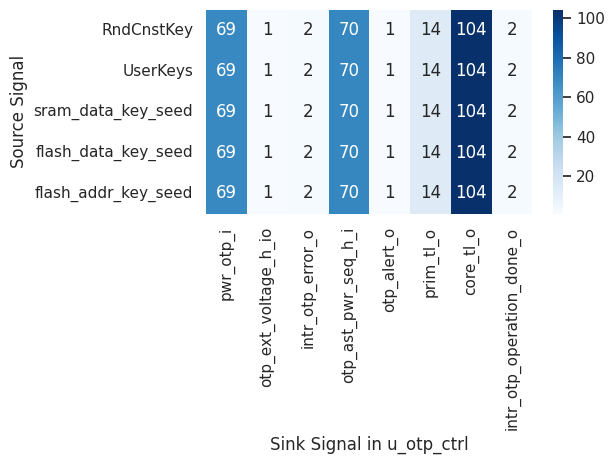

Python code for this plot:
import pandas as pd
import numpy as np
import seaborn as sns
import matplotlib.pyplot as plt

def graph():
	sns.set()
	#mods = ['u_scrmbl_mtx', 'u_prim_lc_sync_check_byp_en', 'u_prim_lc_sync_seed_hw_rd_en', 'u_intr_operation_done', 'u_otp_arb', 'u_reg_core', 'u_otp_ctrl_kdi', 'u_otp', 'u_prim_lc_sync_dft_en', 'u_prim_lc_sender_rma_token_valid', 'u_prim_lc_sync_escalate_en', 'u_otp_ctrl_scrmbl', 'u_tlul_adapter_sram', 'u_part_sel_idx', 'u_prim_lc_sync_creator_seed_sw_rw_en', 'u_otp_ctrl_lci', 'u_intr_error', 'u_prim_lc_sender_test_tokens_valid', 'u_prim_edn_req', 'u_otp_ctrl_dai', 'u_prim_lc_sender_secrets_valid', 'u_otp_init_sync', 'u_otp_ctrl_lfsr_timer', 'u_edn_arb', 'u_tlul_lc_gate', 'u_otp_rsp_fifo']
	#cnts = [[2, 2, 2, 2, 2], [2, 2, 2, 2, 2], [2, 2, 2, 2, 2], [2, 2, 2, 2, 2], [2, 2, 2, 2, 2], [2, 2, 2, 2, 2], [7, 7, 6, 6, 6], [9, 9, 9, 9, 9], [2, 2, 2, 2, 2], [2, 2, 2, 2, 2], [2, 2, 2, 2, 2], [2, 2, 2, 2, 2], [2, 2, 2, 2, 2], [2, 2, 2, 2, 2], [2, 2, 2, 2, 2], [2, 2, 2, 2, 2], [2, 2, 2, 2, 2], [2, 2, 2, 2, 2], [7, 7, 6, 6, 6], [3, 3, 3, 3, 3], [2, 2, 2, 2, 2], [2, 2, 2, 2, 2], [2, 2, 2, 2, 2], [2, 2, 2, 2, 2], [2, 2, 2, 2, 2], [2, 2, 2, 2, 2]]
	mods = ['pwr_otp_i', 'otp_ext_voltage_h_io', 'intr_otp_error_o', 'otp_ast_pwr_seq_h_i', 'otp_alert_o', 'prim_tl_o', 'core_tl_o', 'intr_otp_operation_done_o']
	cnts = [[69, 69], [1, 1], [2, 2], [70, 70], [1, 1], [14, 14], [104, 104], [2, 2]]
	cnts = [[cnts[i][0] for i in range(len(cnts))] for j in range(5)]
	#plt.figure(figsize=(15,5))
	ax = sns.heatmap(cnts, cmap='Blues', annot=True, fmt='d')
	labels = ['RndCnstKey', 'UserKeys', 'sram_data_key_seed', 'flash_data_key_seed', 'flash_addr_key_seed']
	#ax.set_xticks(len(labels))
	ax.set_yticklabels(labels)
	#ax.set_yticks(len(mods))
	ax.set_xticklabels(mods)  
	plt.xlabel("Sink Signal in u_otp_ctrl")
	plt.ylabel("Source Signal")
	plt.yticks(rotation=0)
	plt.xticks(rotation=90)
	plt.tight_layout()
	plt.savefig('heat.png')
	
graph()

